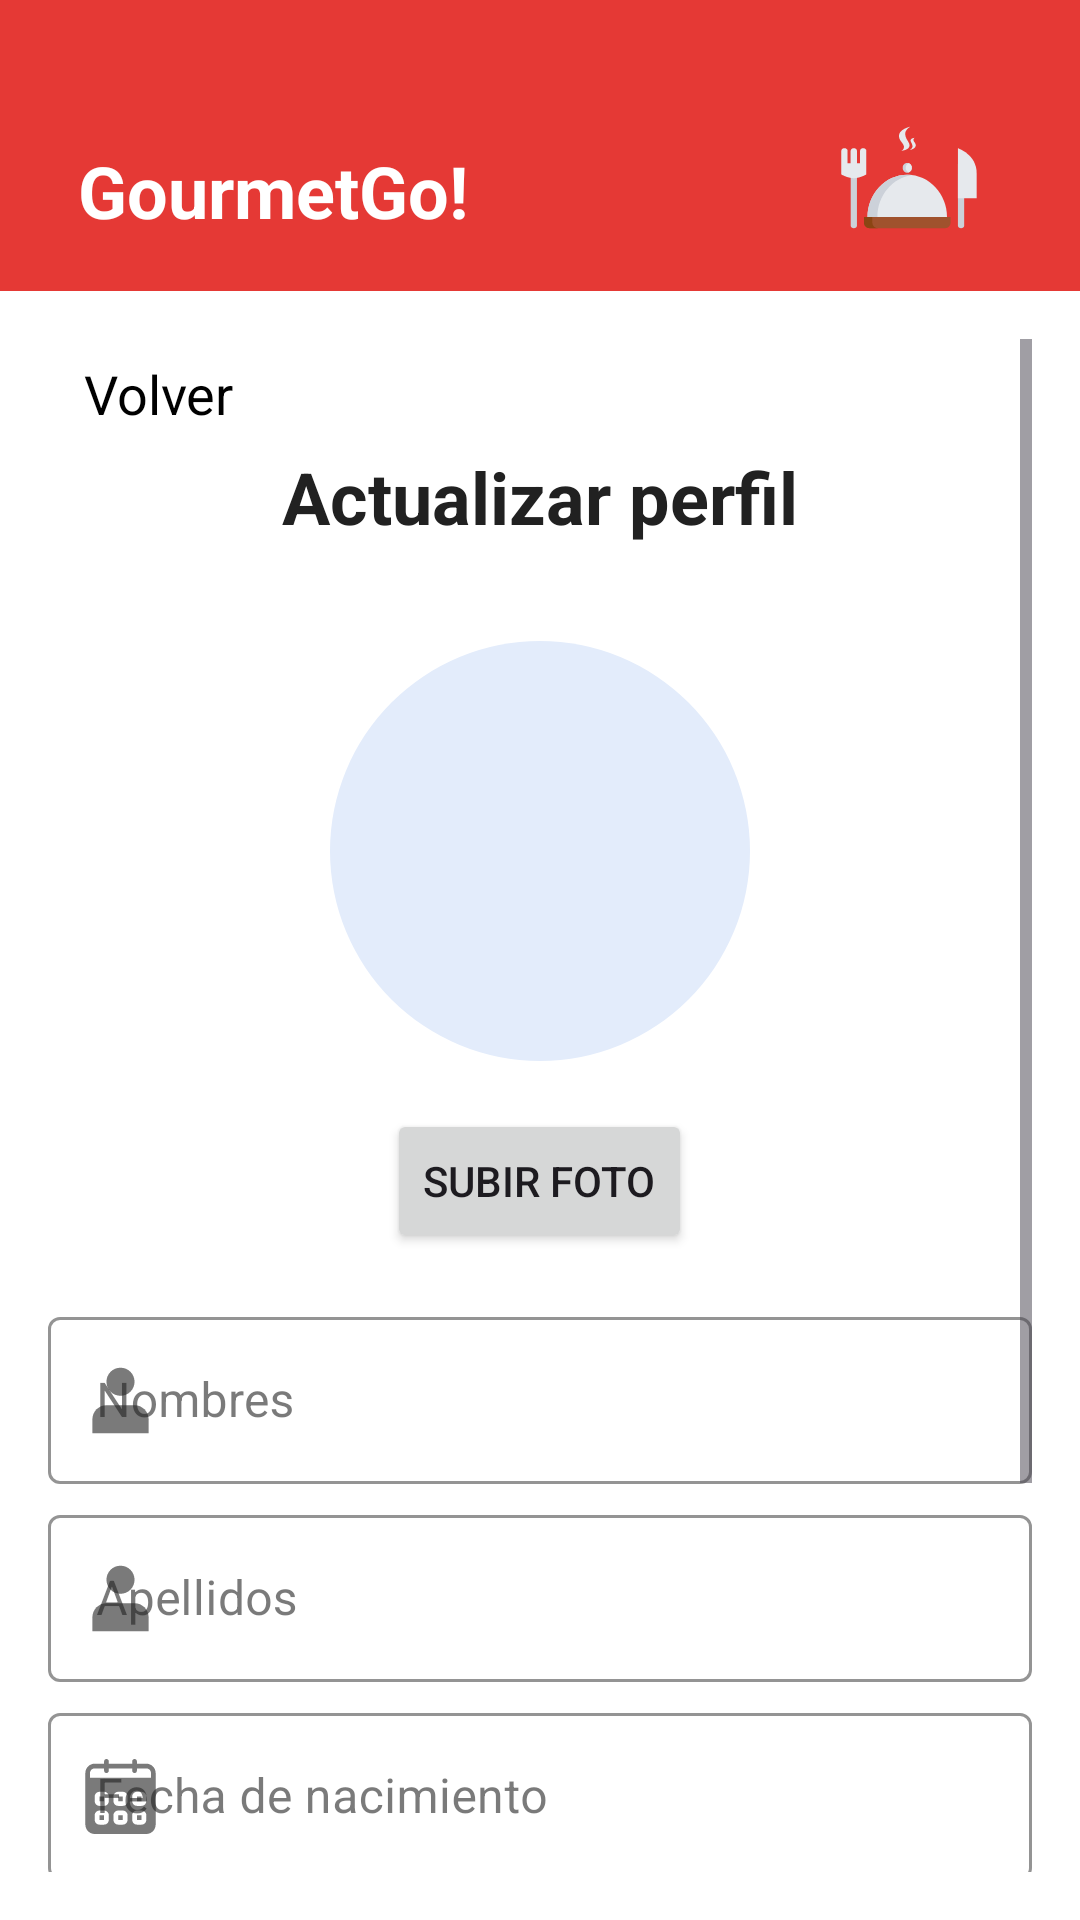

Layout XML and referenced resources for this Android screen:
<!-- AndroidManifest.xml: application theme Theme.ProjectMobileApplicacion -->
<!-- res/layout/activity_update_profile.xml -->
<?xml version="1.0" encoding="utf-8"?>
<LinearLayout xmlns:android="http://schemas.android.com/apk/res/android"
    xmlns:app="http://schemas.android.com/apk/res-auto"
    xmlns:tools="http://schemas.android.com/tools"
    android:layout_width="match_parent"
    android:layout_height="match_parent"
    android:orientation="vertical"
    tools:context=".admin.UpdateProfileActivity">

    <LinearLayout
        android:layout_width="match_parent"
        android:layout_height="wrap_content"
        android:orientation="horizontal"
        android:padding="16dp"
        android:background="?android:attr/colorPrimary"
        android:gravity="center">

        <TextView
            android:id="@+id/userName"
            android:layout_width="0dp"
            android:layout_height="wrap_content"
            android:layout_weight="1"
            android:text="@string/app_name"
            android:textSize="24sp"
            android:textStyle="bold"
            android:layout_marginStart="10sp"
            android:textColor="@color/white"
            android:gravity="start"
            android:layout_marginTop="15dp"/>

        <ImageView
            android:layout_width="50dp"
            android:layout_height="50dp"
            android:src="@drawable/logo"
            android:layout_marginEnd="16dp"
            android:contentDescription="@string/app_name"
            android:layout_marginTop="15dp"/>


    </LinearLayout>

    <ScrollView
        android:layout_width="match_parent"
        android:layout_height="match_parent"
        android:padding="16dp">

        <LinearLayout
            android:layout_width="match_parent"
            android:layout_height="wrap_content"
            android:orientation="vertical">

            <LinearLayout
                android:id="@+id/btnBack"
                android:layout_width="wrap_content"
                android:layout_height="match_parent"
                android:layout_marginEnd="8dp"
                android:orientation="horizontal"
                android:padding="6dp"
                android:gravity="center">

                <ImageView
                    android:id="@+id/imageView3"
                    android:layout_width="wrap_content"
                    android:layout_height="match_parent"
                    android:layout_gravity="start"
                    app:srcCompat="@drawable/back"
                    android:contentDescription="@string/Back"
                    app:tint="@color/black" />

                <TextView
                    android:layout_width="wrap_content"
                    android:layout_height="wrap_content"
                    android:layout_marginStart="6dp"
                    android:text="@string/Back"
                    android:textColor="@color/black"
                    android:gravity="center_vertical"
                    android:textSize="18sp"/>
            </LinearLayout>

            <TextView
                android:id="@+id/txtTitle"
                android:layout_width="wrap_content"
                android:layout_height="wrap_content"
                android:text="@string/Update_Profile"
                android:textSize="24sp"
                android:textStyle="bold"
                android:textColor="?attr/colorOnSurface"
                android:layout_gravity="center_horizontal"
                android:layout_marginBottom="16dp" />

            <com.google.android.material.imageview.ShapeableImageView
                android:id="@+id/imgUser"
                android:layout_width="140dp"
                android:layout_height="140dp"
                android:layout_marginTop="16dp"
                android:scaleType="fitXY"
                android:background="@drawable/circle_photo_bg"
                app:shapeAppearanceOverlay="@style/CircularShapeAppearance"
                android:layout_gravity="center"/>

            <Button
                android:id="@+id/btnAddPhoto"
                android:layout_width="wrap_content"
                android:layout_height="wrap_content"
                android:text="@string/Photo"
                android:layout_margin="16dp"
                app:layout_constraintTop_toBottomOf="@id/imgUser"
                app:layout_constraintStart_toStartOf="parent"
                app:layout_constraintEnd_toEndOf="parent"
                android:layout_gravity="center" />

            <com.google.android.material.textfield.TextInputLayout
                android:id="@+id/editTilName"
                style="@style/Widget.MaterialComponents.TextInputLayout.OutlinedBox"
                android:layout_width="match_parent"
                android:layout_height="wrap_content"
                android:layout_marginTop="0dp"
                android:hint="@string/Name"
                app:startIconDrawable="@drawable/ic_form_user"
                app:boxStrokeColor="?attr/colorOnSurface"
                app:hintTextColor="?attr/colorOnSurface"
                app:counterEnabled="false"
                app:counterMaxLength="30">

                <com.google.android.material.textfield.TextInputEditText
                    android:id="@+id/editEtName"
                    android:layout_width="match_parent"
                    android:layout_height="wrap_content"
                    android:inputType="textPersonName"
                    android:textColor="?attr/colorOnSurface"
                    android:digits="@string/validation_name"
                    android:maxLength="30"
                    android:enabled="false"/>
            </com.google.android.material.textfield.TextInputLayout>

            <com.google.android.material.textfield.TextInputLayout
                android:id="@+id/editTilLastname"
                style="@style/Widget.MaterialComponents.TextInputLayout.OutlinedBox"
                android:layout_width="match_parent"
                android:layout_height="wrap_content"
                android:layout_marginTop="5dp"
                android:hint="@string/Lastname"
                app:startIconDrawable="@drawable/ic_form_user"
                app:boxStrokeColor="?attr/colorOnSurface"
                app:hintTextColor="?attr/colorOnSurface"
                app:counterEnabled="false"
                app:counterMaxLength="30">

                <com.google.android.material.textfield.TextInputEditText
                    android:id="@+id/editEtLastname"
                    android:layout_width="match_parent"
                    android:layout_height="wrap_content"
                    android:inputType="textPersonName"
                    android:textColor="?attr/colorOnSurface"
                    android:digits="@string/validation_last_name"
                    android:maxLength="30"
                    android:enabled="false"/>
            </com.google.android.material.textfield.TextInputLayout>

            <com.google.android.material.textfield.TextInputLayout
                android:id="@+id/editTilBirthday"
                style="@style/Widget.MaterialComponents.TextInputLayout.OutlinedBox"
                android:layout_width="match_parent"
                android:layout_height="wrap_content"
                android:layout_marginTop="5dp"
                android:hint="@string/Birthday"
                app:startIconDrawable="@drawable/ic_form_calendar"
                app:boxStrokeColor="?attr/colorOnSurface"
                app:hintTextColor="?attr/colorOnSurface"
                app:counterEnabled="false"
                app:counterMaxLength="10">

                <com.google.android.material.textfield.TextInputEditText
                    android:id="@+id/editEtBirthday"
                    android:layout_width="match_parent"
                    android:layout_height="wrap_content"
                    android:inputType="date"
                    android:focusable="false"
                    android:textColor="?attr/colorOnSurface"
                    android:digits="@string/validation_birthday"
                    android:maxLength="10"
                    android:enabled="false" />
            </com.google.android.material.textfield.TextInputLayout>

            <com.google.android.material.textfield.TextInputLayout
                android:id="@+id/editTilPhone"
                style="@style/Widget.MaterialComponents.TextInputLayout.OutlinedBox"
                android:layout_width="match_parent"
                android:layout_height="wrap_content"
                android:layout_marginTop="5dp"
                android:hint="@string/Phone"
                app:startIconDrawable="@drawable/ic_form_phone"
                app:boxStrokeColor="?attr/colorOnSurface"
                app:hintTextColor="?attr/colorOnSurface"
                app:counterEnabled="false"
                app:counterMaxLength="10">

                <com.google.android.material.textfield.TextInputEditText
                    android:id="@+id/editEtPhone"
                    android:layout_width="match_parent"
                    android:layout_height="wrap_content"
                    android:inputType="phone"
                    android:textColor="?attr/colorOnSurface"
                    android:digits="@string/validation_phone"
                    android:maxLength="10"
                    android:enabled="false"/>
            </com.google.android.material.textfield.TextInputLayout>

            <com.google.android.material.textfield.TextInputLayout
                android:id="@+id/editTilEmail"
                style="@style/Widget.MaterialComponents.TextInputLayout.OutlinedBox"
                android:layout_width="match_parent"
                android:layout_height="wrap_content"
                android:layout_marginTop="5dp"
                android:hint="@string/Email"
                app:startIconDrawable="@drawable/ic_form_email"
                app:boxStrokeColor="?attr/colorOnSurface"
                app:hintTextColor="?attr/colorOnSurface"
                app:counterEnabled="false"
                app:counterMaxLength="30">

                <com.google.android.material.textfield.TextInputEditText
                    android:id="@+id/editEtEmail"
                    android:layout_width="match_parent"
                    android:layout_height="wrap_content"
                    android:inputType="textEmailAddress"
                    android:textColor="?attr/colorOnSurface"
                    android:digits="@string/validation_email"
                    android:maxLength="30"
                    android:enabled="false"/>
            </com.google.android.material.textfield.TextInputLayout>

            <Button
                android:id="@+id/btnUpdate"
                android:layout_width="200dp"
                android:layout_height="50dp"
                android:text="@string/Update"
                android:textStyle="bold"
                android:textColor="@color/white"
                android:background="@drawable/button_background"
                android:layout_marginTop="16dp"
                android:layout_gravity="center"/>

        </LinearLayout>
    </ScrollView>
</LinearLayout>
<!-- resources referenced by this layout -->
<resources>
  <color name="black">#000000</color>
  <color name="white">#FFFFFF</color>
  <!-- drawable circle_photo_bg (drawable) -->
  <?xml version="1.0" encoding="utf-8"?>
  <shape xmlns:android="http://schemas.android.com/apk/res/android" android:shape="oval">
      <solid android:color="#E3ECFB"/>
  </shape>
  <!-- drawable ic_form_email (drawable) -->
  <vector xmlns:android="http://schemas.android.com/apk/res/android" android:height="25dp" android:viewportHeight="56.223" android:viewportWidth="56.223" android:width="25dp">
        
      <path android:fillColor="#000000" android:pathData="M28.182,31.858h0.012a2.16,2.16 0,0 0,1.181 -0.346l0.092,-0.059 0.063,-0.039 1.071,-0.887 25.563,-21.094a0.3,0.3 0,0 0,-0.239 -0.123L0.297,9.31a0.291,0.291 0,0 0,-0.183 0.066l26.745,22.045A2.1,2.1 0,0 0,28.182 31.858ZM0.005,12.299v31.268l19.159,-15.476ZM37.089,28.199 L56.228,43.579L56.228,12.399ZM31.004,33.22a4.559,4.559 0,0 1,-5.619 0.005l-4.388,-3.619L0.005,46.557v0.053a0.3,0.3 0,0 0,0.3 0.3h55.625a0.3,0.3 0,0 0,0.3 -0.3v-0.049l-20.974,-16.852Z"/>
      
  </vector>
  <!-- drawable ic_form_phone (drawable) -->
  <vector xmlns:android="http://schemas.android.com/apk/res/android" android:height="25dp" android:viewportHeight="24" android:viewportWidth="24" android:width="25dp">
        
      <path android:fillColor="#000000" android:pathData="M21.384,17.752a2.108,2.108 0,0 1,-0.522 3.359,7.543 7.543,0 0,1 -5.476,0.642C10.5,20.523 3.477,13.5 2.247,8.614a7.543,7.543 0,0 1,0.642 -5.476,2.108 2.108,0 0,1 3.359,-0.522L8.333,4.7a2.094,2.094 0,0 1,0.445 2.328A3.877,3.877 0,0 1,8 8.2c-2.384,2.384 5.417,10.185 7.8,7.8a3.877,3.877 0,0 1,1.173 -0.781,2.092 2.092,0 0,1 2.328,0.445Z"/>
      
  </vector>
  <!-- drawable ic_form_user (drawable) -->
  <vector xmlns:android="http://schemas.android.com/apk/res/android" android:height="25dp" android:viewportHeight="16" android:viewportWidth="16" android:width="25dp">
        
      <path android:fillColor="#000000" android:pathData="M8,7C9.657,7 11,5.657 11,4C11,2.343 9.657,1 8,1C6.343,1 5,2.343 5,4C5,5.657 6.343,7 8,7Z"/>
        
      <path android:fillColor="#000000" android:pathData="M14,12C14,10.343 12.657,9 11,9H5C3.343,9 2,10.343 2,12V15H14V12Z"/>
      
  </vector>
  <string name="Back">Volver</string>
  <string name="Birthday">Fecha de nacimiento</string>
  <string name="Email">Correo electrónico</string>
  <string name="Lastname">Apellidos</string>
  <string name="Name">Nombres</string>
  <string name="Phone">Teléfono</string>
  <string name="Photo">Subir foto</string>
  <string name="Update">Actualizar</string>
  <string name="Update_Profile">Actualizar perfil</string>
  <string name="app_name">GourmetGo!</string>
  <string name="validation_birthday">"1234567890/"</string>
  <string name="validation_email">"abcdefghijklmnopqrstuvwxyzABCDEFGHIJKLMNOPQRSTUVWXYZ0123456789@._-"</string>
  <string name="validation_name">"abcdefghijklmnopqrstuvwxyzABCDEFGHIJKLMNOPQRSTUVWXYZáéíóúÁÉÍÓÚñÑüÜ "</string>
  <string name="validation_phone">"1234567890"</string>
  <style name="Theme.ProjectMobileApplicacion" parent="Base.Theme.ProjectMobileApplicacion" />
  <style name="Base.Theme.ProjectMobileApplicacion" parent="Theme.Material3.Light.NoActionBar">
  
          
          <item name="colorPrimary">@color/red_primary</item>
          <item name="colorSecondary">@color/red_secondary</item>
  
          
          <item name="android:windowBackground">@color/white_base</item>
  
          
          <item name="colorSurface">@color/white_base</item>
  
          
          <item name="colorOnSurfaceVariant">@color/light_gray</item>
          <item name="colorOnSurface">@color/black_text</item>
      </style>
  <color name="red_primary">#E53935</color>
  <color name="red_secondary">#EF5350</color>
  <color name="white_base">#FFFFFF</color>
  <color name="light_gray">#D7D7D7</color>
  <color name="black_text">#212121</color>
</resources>
